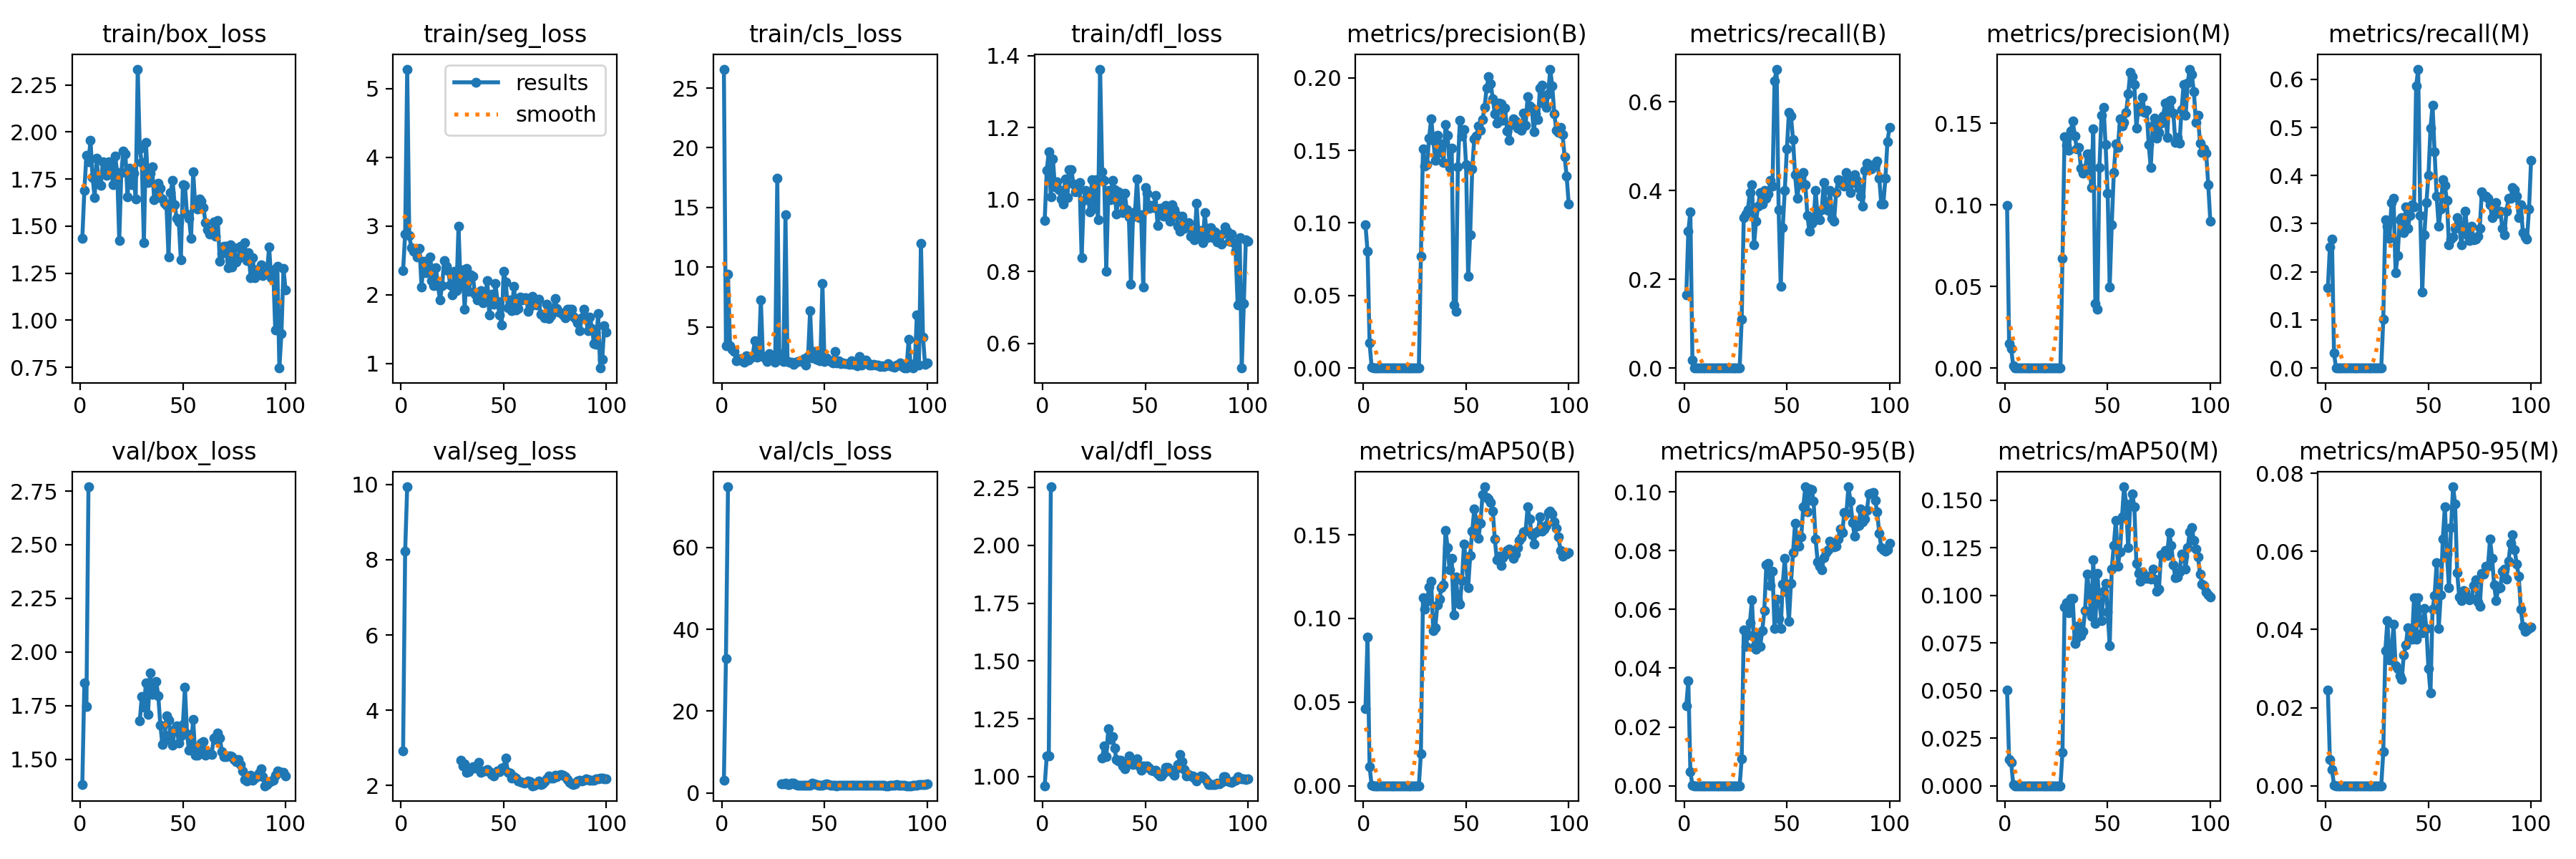

The table this chart was drawn from, first rows:
epoch, time, train/box_loss, train/seg_loss, train/cls_loss, train/dfl_loss, metrics/precision(B), metrics/recall(B), metrics/mAP50(B), metrics/mAP50-95(B), metrics/precision(M), metrics/recall(M), metrics/mAP50(M), metrics/mAP50-95(M), val/box_loss, val/seg_loss, val/cls_loss, val/dfl_loss, lr/pg0, lr/pg1, lr/pg2
1, 3.731, 1.436, 2.355, 26.59, 0.9411, 0.09874, 0.1641, 0.04616, 0.02723, 0.09977, 0.1674, 0.0503, 0.02447, 1.383, 2.92, 3.185, 0.9597, 8e-05, 8e-05, 8e-05
2, 7.169, 1.69, 2.886, 3.448, 1.082, 0.08059, 0.3084, 0.08886, 0.03582, 0.01504, 0.2511, 0.01389, 0.00674, 1.856, 8.227, 32.88, 1.088, 0.0001782, 0.0001782, 0.0001782
3, 11.21, 1.875, 5.284, 9.389, 1.132, 0.01712, 0.3524, 0.0112, 0.00486, 0.01188, 0.2687, 0.01245, 0.00408, 1.747, 9.94, 74.82, 1.09, 0.0002745, 0.0002745, 0.0002745
4, 15.16, 1.841, 2.859, 3.441, 1.007, 0.00079, 0.01762, 0.00039, 0.0001, 0.00138, 0.03084, 0.00068, 0.00019, 2.77, nan, inf, 2.254, 0.0003687, 0.0003687, 0.0003687
5, 19.09, 1.955, 2.686, 3.101, 1.113, 0, 0, 0, 0, 0, 0, 0, 0, nan, nan, nan, nan, 0.000461, 0.000461, 0.000461
6, 23.14, 1.759, 2.637, 2.95, 1.035, 0, 0, 0, 0, 0, 0, 0, 0, nan, nan, nan, nan, 0.0005513, 0.0005513, 0.0005513
7, 27.11, 1.652, 2.653, 2.187, 1.05, 0, 0, 0, 0, 0, 0, 0, 0, nan, nan, nan, nan, 0.0006396, 0.0006396, 0.0006396
8, 30.99, 1.859, 2.548, 2.275, 1.027, 0, 0, 0, 0, 0, 0, 0, 0, nan, nan, nan, nan, 0.0007259, 0.0007259, 0.0007259
9, 35.15, 1.723, 2.675, 2.338, 1.001, 0, 0, 0, 0, 0, 0, 0, 0, nan, nan, nan, nan, 0.0008103, 0.0008103, 0.0008103
10, 39, 1.716, 2.117, 2.16, 0.9875, 0, 0, 0, 0, 0, 0, 0, 0, nan, nan, nan, nan, 0.0008927, 0.0008927, 0.0008927
11, 42.87, 1.841, 2.483, 2.062, 1.058, 0, 0, 0, 0, 0, 0, 0, 0, nan, nan, nan, nan, 0.0009731, 0.0009731, 0.0009731
12, 46.72, 1.8, 2.318, 2.585, 1.006, 0, 0, 0, 0, 0, 0, 0, 0, nan, nan, nan, nan, 0.001051, 0.001051, 0.001051
13, 50.55, 1.771, 2.443, 2.227, 1.084, 0, 0, 0, 0, 0, 0, 0, 0, nan, nan, nan, nan, 0.001128, 0.001128, 0.001128
14, 54.43, 1.84, 2.553, 2.379, 1.083, 0, 0, 0, 0, 0, 0, 0, 0, nan, nan, nan, nan, 0.001202, 0.001202, 0.001202
15, 58.29, 1.808, 2.205, 2.526, 1.043, 0, 0, 0, 0, 0, 0, 0, 0, nan, nan, nan, nan, 0.001275, 0.001275, 0.001275
16, 62.37, 1.721, 2.134, 3.826, 1.021, 0, 0, 0, 0, 0, 0, 0, 0, nan, nan, nan, nan, 0.001345, 0.001345, 0.001345
17, 66.25, 1.873, 2.392, 2.481, 1.03, 0, 0, 0, 0, 0, 0, 0, 0, nan, nan, nan, nan, 0.001414, 0.001414, 0.001414
18, 70.08, 1.784, 2.128, 2.616, 1.047, 0, 0, 0, 0, 0, 0, 0, 0, nan, nan, nan, nan, 0.00148, 0.00148, 0.00148
19, 74.16, 1.423, 1.922, 7.279, 0.837, 0, 0, 0, 0, 0, 0, 0, 0, nan, nan, nan, nan, 0.001545, 0.001545, 0.001545
20, 78.07, 1.786, 2.132, 2.521, 0.997, 0, 0, 0, 0, 0, 0, 0, 0, nan, nan, nan, nan, 0.001608, 0.001608, 0.001608
21, 81.94, 1.898, 2.497, 2.402, 1.026, 0, 0, 0, 0, 0, 0, 0, 0, nan, nan, nan, nan, 0.001604, 0.001604, 0.001604
22, 85.92, 1.884, 2.415, 2.109, 1.015, 0, 0, 0, 0, 0, 0, 0, 0, nan, nan, nan, nan, 0.001584, 0.001584, 0.001584
23, 89.77, 1.657, 2.349, 2.762, 0.9654, 0, 0, 0, 0, 0, 0, 0, 0, nan, nan, nan, nan, 0.001564, 0.001564, 0.001564
24, 93.65, 1.806, 2.139, 2.435, 1.054, 0, 0, 0, 0, 0, 0, 0, 0, nan, nan, nan, nan, 0.001545, 0.001545, 0.001545
25, 97.48, 1.721, 2, 2.374, 0.9743, 0, 0, 0, 0, 0, 0, 0, 0, nan, nan, nan, nan, 0.001525, 0.001525, 0.001525
26, 101.3, 1.779, 2.341, 2.051, 1.056, 0, 0, 0, 0, 0, 0, 0, 0, nan, nan, nan, nan, 0.001505, 0.001505, 0.001505
27, 105.2, 1.644, 2.056, 17.44, 0.9432, 0, 0, 0, 0, 0, 0, 0, 0, nan, nan, nan, nan, 0.001485, 0.001485, 0.001485
28, 109.1, 2.334, 3, 2.732, 1.362, 0.07692, 0.1101, 0.01924, 0.00921, 0.06737, 0.1013, 0.01765, 0.00867, nan, nan, nan, nan, 0.001465, 0.001465, 0.001465
29, 113, 1.909, 2.128, 2.236, 1.077, 0.1508, 0.3392, 0.1122, 0.05293, 0.142, 0.3084, 0.09382, 0.03461, 1.68, 2.666, 2.15, 1.08, 0.001446, 0.001446, 0.001446
30, 117.2, 1.837, 2.364, 2.11, 1.052, 0.139, 0.348, 0.1056, 0.04743, 0.1367, 0.2952, 0.09624, 0.04224, 1.792, 2.516, 2.162, 1.132, 0.001426, 0.001426, 0.001426
31, 121.4, 1.413, 1.791, 14.37, 0.8003, 0.1403, 0.3568, 0.1104, 0.0514, 0.1335, 0.2689, 0.09101, 0.03226, 1.742, 2.571, 2.361, 1.087, 0.001406, 0.001406, 0.001406
32, 125.4, 1.945, 2.383, 2.075, 1.025, 0.1586, 0.3965, 0.1187, 0.05557, 0.1452, 0.3436, 0.0983, 0.03392, 1.855, 2.344, 2.117, 1.206, 0.001386, 0.001386, 0.001386
33, 129.6, 1.73, 2.053, 2.058, 0.9983, 0.1719, 0.4141, 0.1224, 0.06318, 0.1515, 0.3524, 0.0983, 0.04133, 1.708, 2.366, 2.009, 1.159, 0.001366, 0.001366, 0.001366
34, 133.8, 1.781, 2.288, 2.066, 1.054, 0.1571, 0.2775, 0.09289, 0.04713, 0.1423, 0.1982, 0.07454, 0.03072, 1.904, 2.433, 2.393, 1.174, 0.001347, 0.001347, 0.001347
35, 137.8, 1.817, 2.263, 1.88, 1.027, 0.143, 0.3304, 0.09431, 0.04643, 0.1343, 0.2335, 0.07743, 0.02992, 1.801, 2.489, 2.327, 1.122, 0.001327, 0.001327, 0.001327
36, 141.8, 1.642, 2.012, 2.022, 0.9585, 0.1603, 0.3656, 0.1081, 0.05116, 0.1352, 0.3084, 0.08399, 0.02808, 1.806, 2.462, 2.005, 1.072, 0.001307, 0.001307, 0.001307
37, 145.7, 1.651, 1.929, 2.111, 1.021, 0.1485, 0.3965, 0.1114, 0.04739, 0.1224, 0.3128, 0.07898, 0.02731, 1.861, 2.453, 1.946, 1.067, 0.001287, 0.001287, 0.001287
38, 149.8, 1.727, 1.98, 2.144, 0.9948, 0.1545, 0.3696, 0.1183, 0.05284, 0.1194, 0.2819, 0.08114, 0.03349, 1.797, 2.619, 1.954, 1.069, 0.001267, 0.001267, 0.001267
39, 154, 1.702, 2.057, 2.085, 0.963, 0.1418, 0.4009, 0.1201, 0.05952, 0.1214, 0.3348, 0.09212, 0.03608, 1.66, 2.353, 1.891, 1.045, 0.001248, 0.001248, 0.001248
40, 157.9, 1.646, 1.878, 2.349, 1.017, 0.1677, 0.3833, 0.1527, 0.07513, 0.1313, 0.2909, 0.1114, 0.04039, 1.57, 2.385, 1.893, 1.033, 0.001228, 0.001228, 0.001228
41, 162.1, 1.622, 1.98, 1.823, 0.9712, 0.1603, 0.3921, 0.1425, 0.07578, 0.1313, 0.3172, 0.1015, 0.03939, 1.589, 2.389, 1.884, 1.058, 0.001208, 0.001208, 0.001208
42, 166.2, 1.609, 2.202, 2.499, 0.9512, 0.1383, 0.4229, 0.129, 0.06813, 0.1109, 0.3392, 0.08909, 0.0375, 1.702, 2.413, 1.895, 1.089, 0.001188, 0.001188, 0.001188
43, 170.1, 1.334, 1.71, 6.371, 0.7651, 0.1516, 0.4097, 0.1361, 0.07307, 0.1467, 0.3348, 0.1185, 0.04807, 1.68, 2.356, 1.879, 1.068, 0.001168, 0.001168, 0.001168
44, 174.4, 1.678, 2.009, 2.403, 0.9505, 0.04359, 0.6476, 0.1022, 0.05342, 0.03944, 0.5859, 0.08512, 0.03758, 1.616, 2.292, 2.4, 1.05, 0.001149, 0.001149, 0.001149
45, 178.3, 1.741, 1.86, 2.944, 0.966, 0.03907, 0.674, 0.1246, 0.06343, 0.03601, 0.6211, 0.1115, 0.04811, 1.564, 2.251, 2.227, 1.056, 0.001129, 0.001129, 0.001129
46, 182.1, 1.612, 2.159, 2.308, 1.056, 0.1386, 0.3568, 0.1116, 0.05681, 0.1232, 0.3172, 0.09603, 0.04193, 1.638, 2.327, 2.08, 1.075, 0.001109, 0.001109, 0.001109
47, 186, 1.541, 1.899, 2.224, 0.9486, 0.171, 0.185, 0.1083, 0.05345, 0.1552, 0.1586, 0.0868, 0.03922, 1.656, 2.391, 1.953, 1.046, 0.001089, 0.001089, 0.001089
48, 190, 1.521, 1.704, 2.147, 0.9565, 0.1601, 0.3172, 0.1226, 0.06865, 0.16, 0.2775, 0.102, 0.04543, 1.575, 2.369, 1.858, 1.026, 0.001069, 0.001069, 0.001069
49, 194.1, 1.32, 1.564, 8.664, 0.7569, 0.1644, 0.4009, 0.1447, 0.07739, 0.137, 0.3436, 0.1064, 0.04018, 1.61, 2.464, 1.834, 1.045, 0.00105, 0.00105, 0.00105
50, 198, 1.721, 2.339, 2.089, 1.033, 0.1403, 0.4934, 0.1339, 0.06586, 0.107, 0.4009, 0.09134, 0.03005, 1.663, 2.487, 1.986, 1.041, 0.00103, 0.00103, 0.00103
51, 201.9, 1.715, 2.186, 2.373, 1.018, 0.06326, 0.5771, 0.1183, 0.05595, 0.04947, 0.4978, 0.07348, 0.02373, 1.835, 2.729, 2.141, 1.046, 0.00101, 0.00101, 0.00101
52, 206.1, 1.564, 1.812, 2.217, 0.9745, 0.09164, 0.5683, 0.1376, 0.06898, 0.08809, 0.5463, 0.1138, 0.04525, 1.618, 2.352, 1.994, 1.035, 0.0009902, 0.0009902, 0.0009902
53, 209.9, 1.541, 1.923, 2.099, 0.9842, 0.1373, 0.5154, 0.1523, 0.07922, 0.1197, 0.4493, 0.1264, 0.04862, 1.541, 2.317, 1.88, 1.027, 0.0009704, 0.0009704, 0.0009704
54, 214.2, 1.434, 1.766, 2.006, 0.9781, 0.1582, 0.4361, 0.1653, 0.0893, 0.1376, 0.3568, 0.1395, 0.05705, 1.556, 2.198, 1.845, 1.025, 0.0009506, 0.0009506, 0.0009506
55, 218.4, 1.79, 2.122, 2.929, 1.01, 0.1597, 0.3833, 0.1588, 0.08218, 0.1352, 0.2952, 0.1154, 0.04023, 1.687, 2.224, 1.859, 1.026, 0.0009308, 0.0009308, 0.0009308
56, 222.3, 1.609, 1.778, 1.999, 0.9269, 0.1666, 0.4141, 0.1479, 0.0816, 0.1528, 0.3304, 0.1229, 0.04885, 1.518, 2.188, 1.775, 1.01, 0.000911, 0.000911, 0.000911
57, 226.2, 1.592, 1.801, 2.147, 0.9753, 0.1636, 0.4317, 0.1568, 0.0846, 0.1486, 0.3921, 0.1411, 0.06326, 1.519, 2.112, 1.804, 1.003, 0.0008912, 0.0008912, 0.0008912
58, 230.5, 1.644, 1.965, 1.917, 0.9747, 0.1713, 0.4405, 0.174, 0.09504, 0.1509, 0.3789, 0.157, 0.07148, 1.55, 2.102, 1.842, 1.002, 0.0008714, 0.0008714, 0.0008714
59, 234.7, 1.632, 1.92, 1.984, 0.9541, 0.1796, 0.4141, 0.1787, 0.1017, 0.1568, 0.348, 0.1481, 0.05928, 1.577, 2.077, 1.871, 1.014, 0.0008516, 0.0008516, 0.0008516
60, 238.6, 1.598, 1.952, 1.918, 0.9839, 0.1927, 0.3436, 0.1722, 0.09329, 0.1681, 0.2555, 0.1251, 0.0508, 1.583, 2.068, 1.81, 1.039, 0.0008318, 0.0008318, 0.0008318
... 40 more rows
